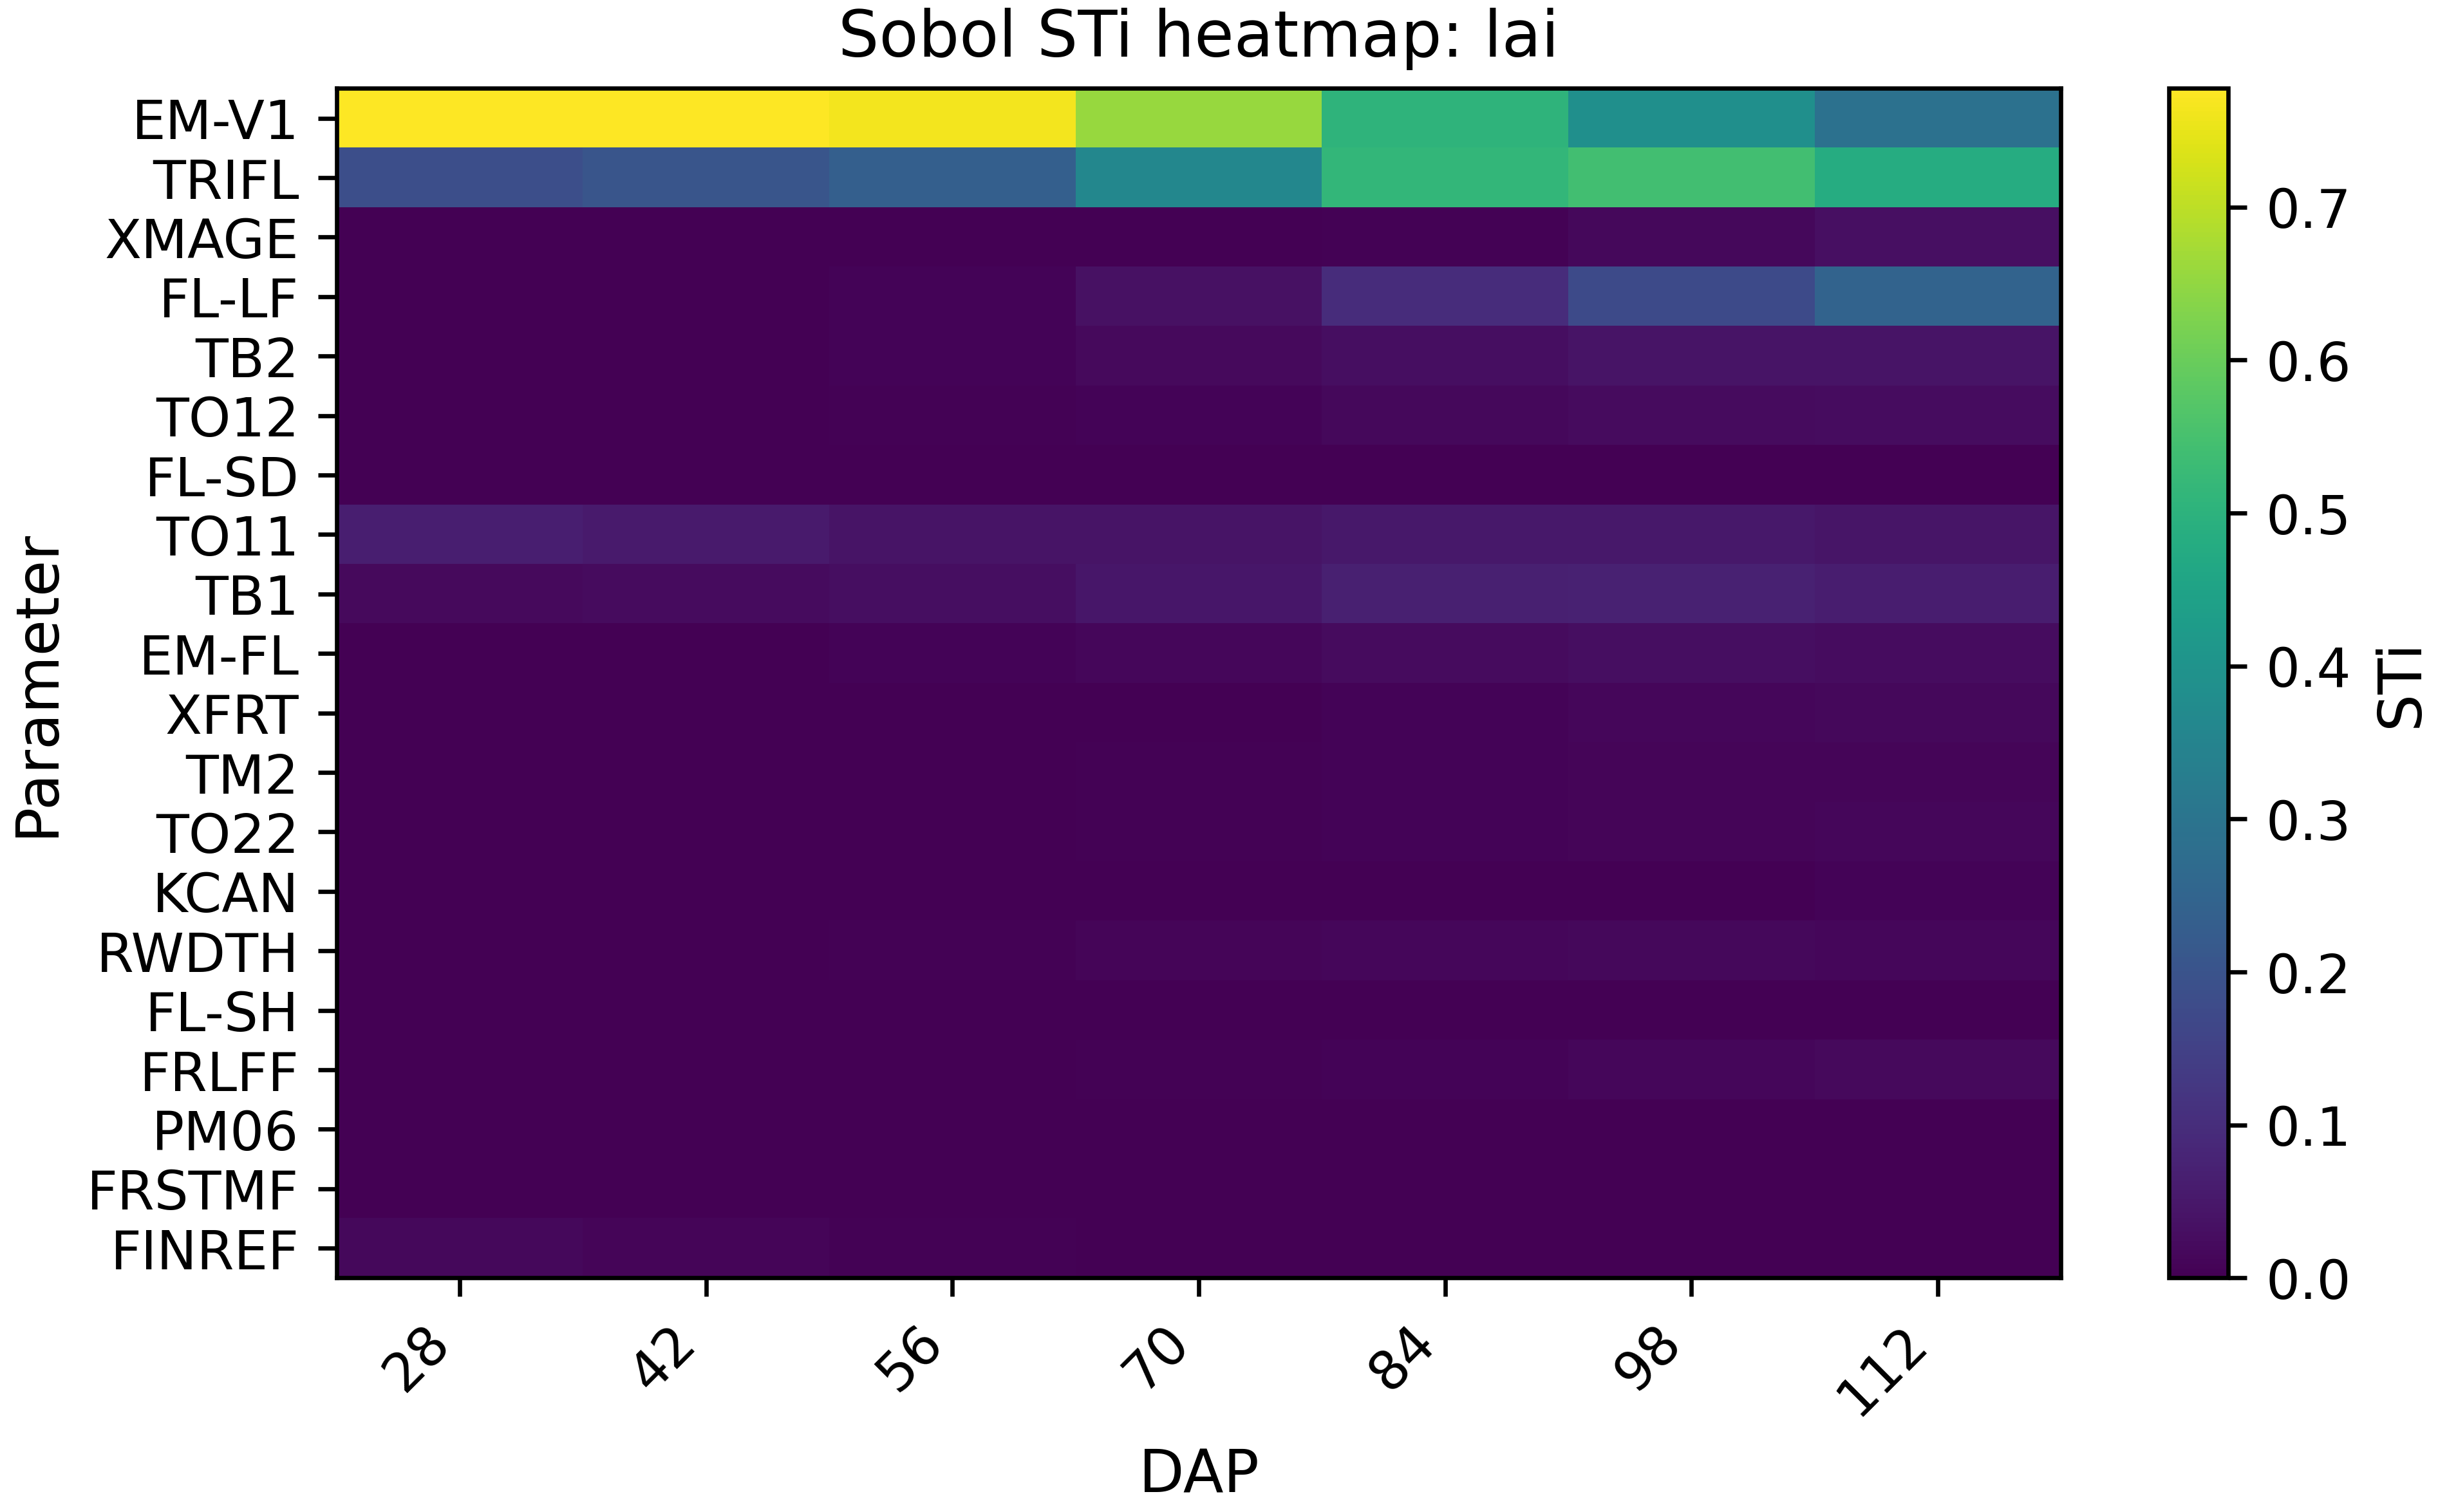

The file beside this chart, header and first rows:
par, 28.0, 42.0, 56.0, 70.0, 84.0, 98.0, 112.0
EM-V1, 0.7863, 0.7858, 0.7648, 0.6565, 0.5072, 0.3872, 0.289
TRIFL, 0.1855, 0.204, 0.2341, 0.3604, 0.5134, 0.5432, 0.4823
XMAGE, 0.0, 0.0, 0.0, 0.0, 0.005254, 0.01659, 0.03218
FL-LF, 1.9504133333333332e-05, 0.0007069, 0.007565, 0.03513, 0.09778, 0.1752, 0.2469
TB2, 5.238833333333333e-05, 0.002232, 0.00844, 0.01938, 0.02982, 0.03951, 0.04113
TO12, 2.21044e-05, 0.0007504, 0.003302, 0.008975, 0.01646, 0.0237, 0.02463
FL-SD, 0.0, 6.4225233333333335e-06, 0.0001009, 0.000833, 0.002298, 0.002886, 0.001959
TO11, 0.0646, 0.05485, 0.04068, 0.04025, 0.0492, 0.05067, 0.04417
TB1, 0.01918, 0.02141, 0.02773, 0.04723, 0.0675, 0.072, 0.06303
EM-FL, 0.0001399, 0.002047, 0.006932, 0.01478, 0.02218, 0.02753, 0.02715
XFRT, 1.24159e-06, 6.978846666666667e-06, 0.0001527, 0.001183, 0.006403, 0.01234, 0.01635
TM2, 1.2649856666666667e-05, 0.0002747, 0.001422, 0.003815, 0.006227, 0.009481, 0.01021
TO22, 1.193193e-05, 0.0002611, 0.001175, 0.003327, 0.006578, 0.01085, 0.01228
KCAN, 1.3582923333333334e-07, 0.0, 2.8020366666666664e-08, 1.2800000000000002e-06, 1.6133133333333333e-05, 0.0006821, 0.006265
RWDTH, 0.0003688, 0.001952, 0.005339, 0.009952, 0.01488, 0.0173, 0.01457
FL-SH, 3.103976666666667e-07, 3.99448e-06, 3.80217e-05, 0.0002499, 0.000955, 0.001852, 0.001822
FRLFF, 2.2182766666666665e-06, 2.1756276666666668e-05, 0.0004721, 0.003098, 0.007869, 0.01511, 0.02019
PM06, 0.0, 2.9357899999999996e-06, 4.059743333333333e-05, 0.0003141, 0.001146, 0.001542, 0.001361
FRSTMF, 7.1656000000000005e-06, 0.0002063, 0.0002547, 0.0003333, 0.0006204, 0.001387, 0.001212
FINREF, 0.01762, 0.01134, 0.004411, 0.002258, 0.001652, 0.001214, 0.0008342
